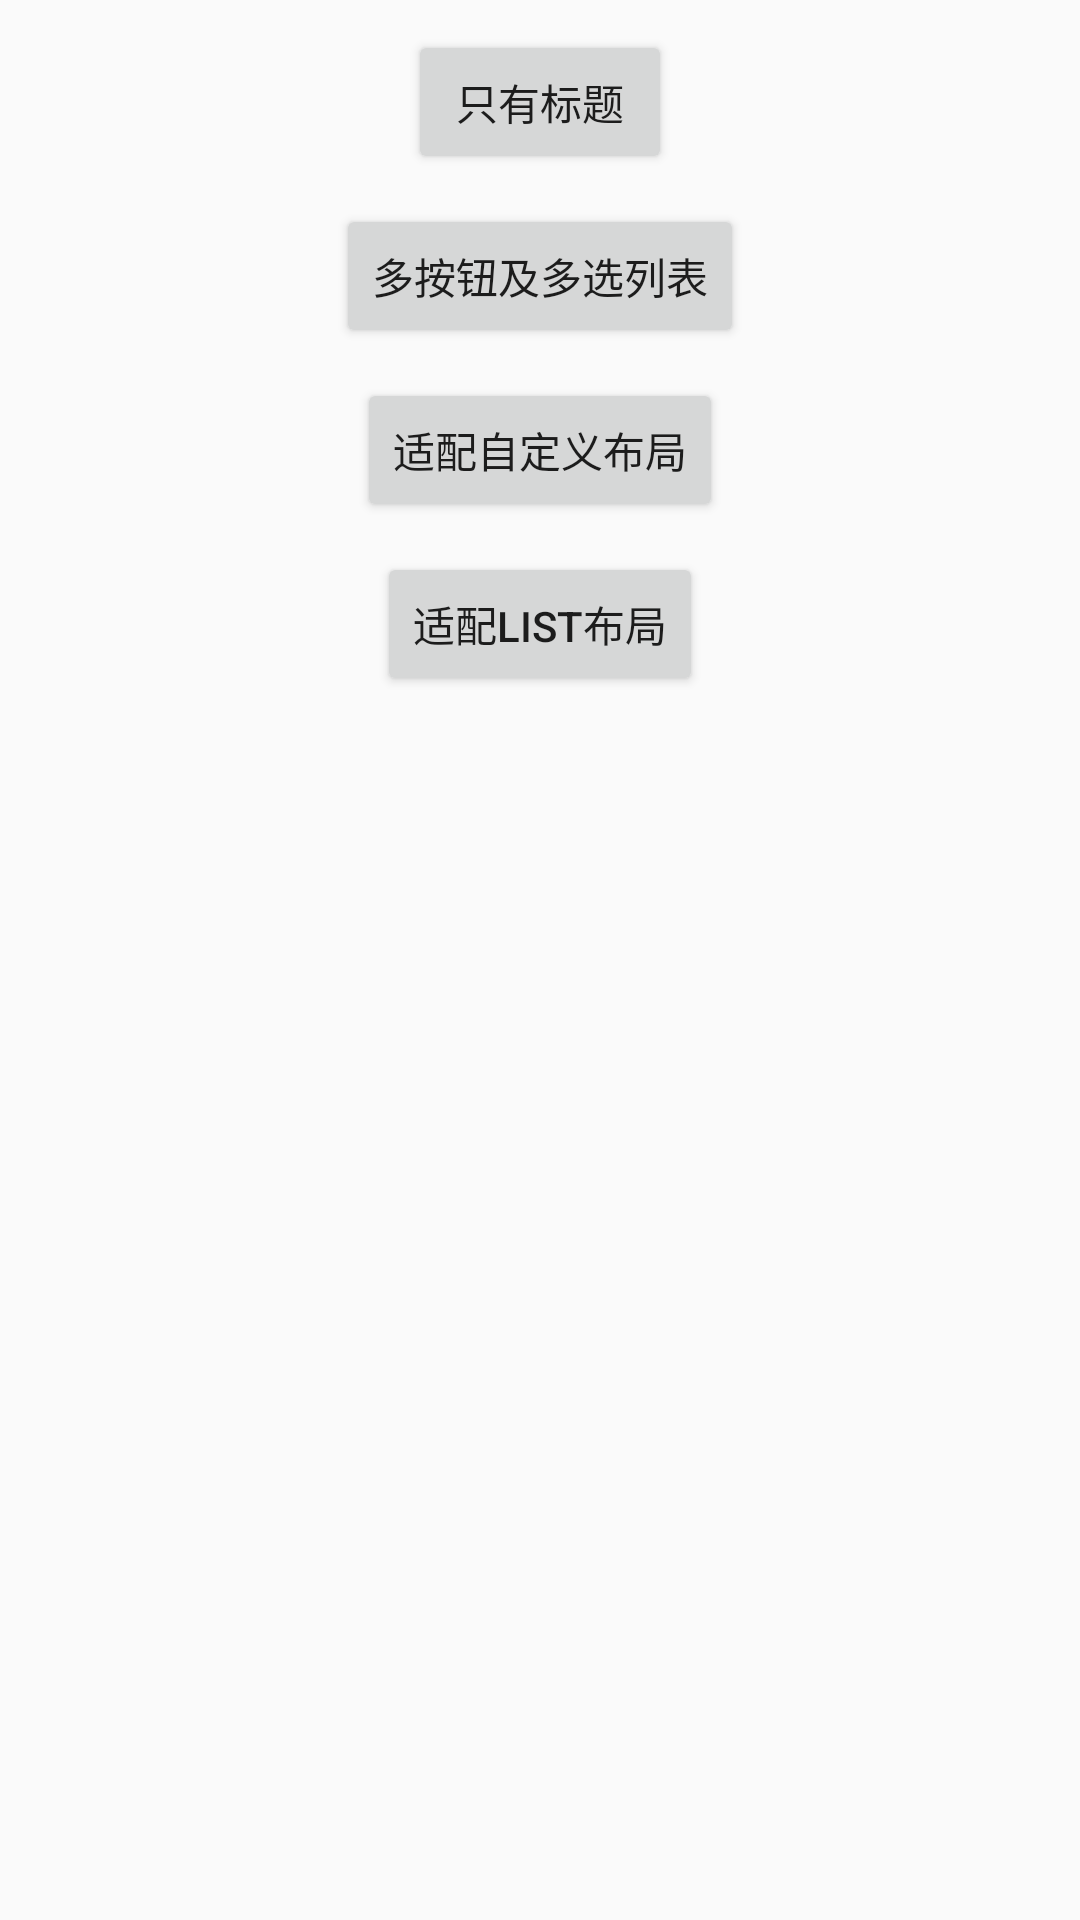

The Android layout XML behind this screen, and the referenced resources:
<!-- AndroidManifest.xml: application theme AppTheme -->
<!-- res/layout/activity_dialog.xml -->
<?xml version="1.0" encoding="utf-8"?>
<LinearLayout xmlns:android="http://schemas.android.com/apk/res/android"
    xmlns:app="http://schemas.android.com/apk/res-auto"
    xmlns:tools="http://schemas.android.com/tools"
    android:layout_width="match_parent"
    android:layout_height="match_parent"
    android:gravity="center_horizontal"
    android:orientation="vertical"
    tools:ignore="HardcodedText"
    tools:context=".DialogActivity">

    <Button
        android:id="@+id/只有标题"
        android:layout_width="wrap_content"
        android:layout_height="wrap_content"
        android:layout_marginTop="10dp"
        android:text="只有标题"/>

    <Button
        android:id="@+id/多按钮及多选列表"
        android:layout_width="wrap_content"
        android:layout_height="wrap_content"
        android:layout_marginTop="10dp"
        android:text="多按钮及多选列表"/>

    <Button
        android:id="@+id/diyDialogLayout"
        android:layout_width="wrap_content"
        android:layout_height="wrap_content"
        android:layout_marginTop="10dp"
        android:text="适配自定义布局"/>

    <Button
        android:id="@+id/diyListDialog"
        android:layout_width="wrap_content"
        android:layout_height="wrap_content"
        android:layout_marginTop="10dp"
        android:text="适配List布局"/>

</LinearLayout>
<!-- resources referenced by this layout -->
<resources>
  <style name="AppTheme" parent="Theme.AppCompat.Light.DarkActionBar">
          
          <item name="colorPrimary">@color/colorPrimary</item>
          <item name="colorPrimaryDark">@color/colorPrimaryDark</item>
          <item name="colorAccent">@color/colorAccent</item>
      </style>
  <color name="colorPrimary">#008577</color>
  <color name="colorPrimaryDark">#00574B</color>
  <color name="colorAccent">#D81B60</color>
</resources>
